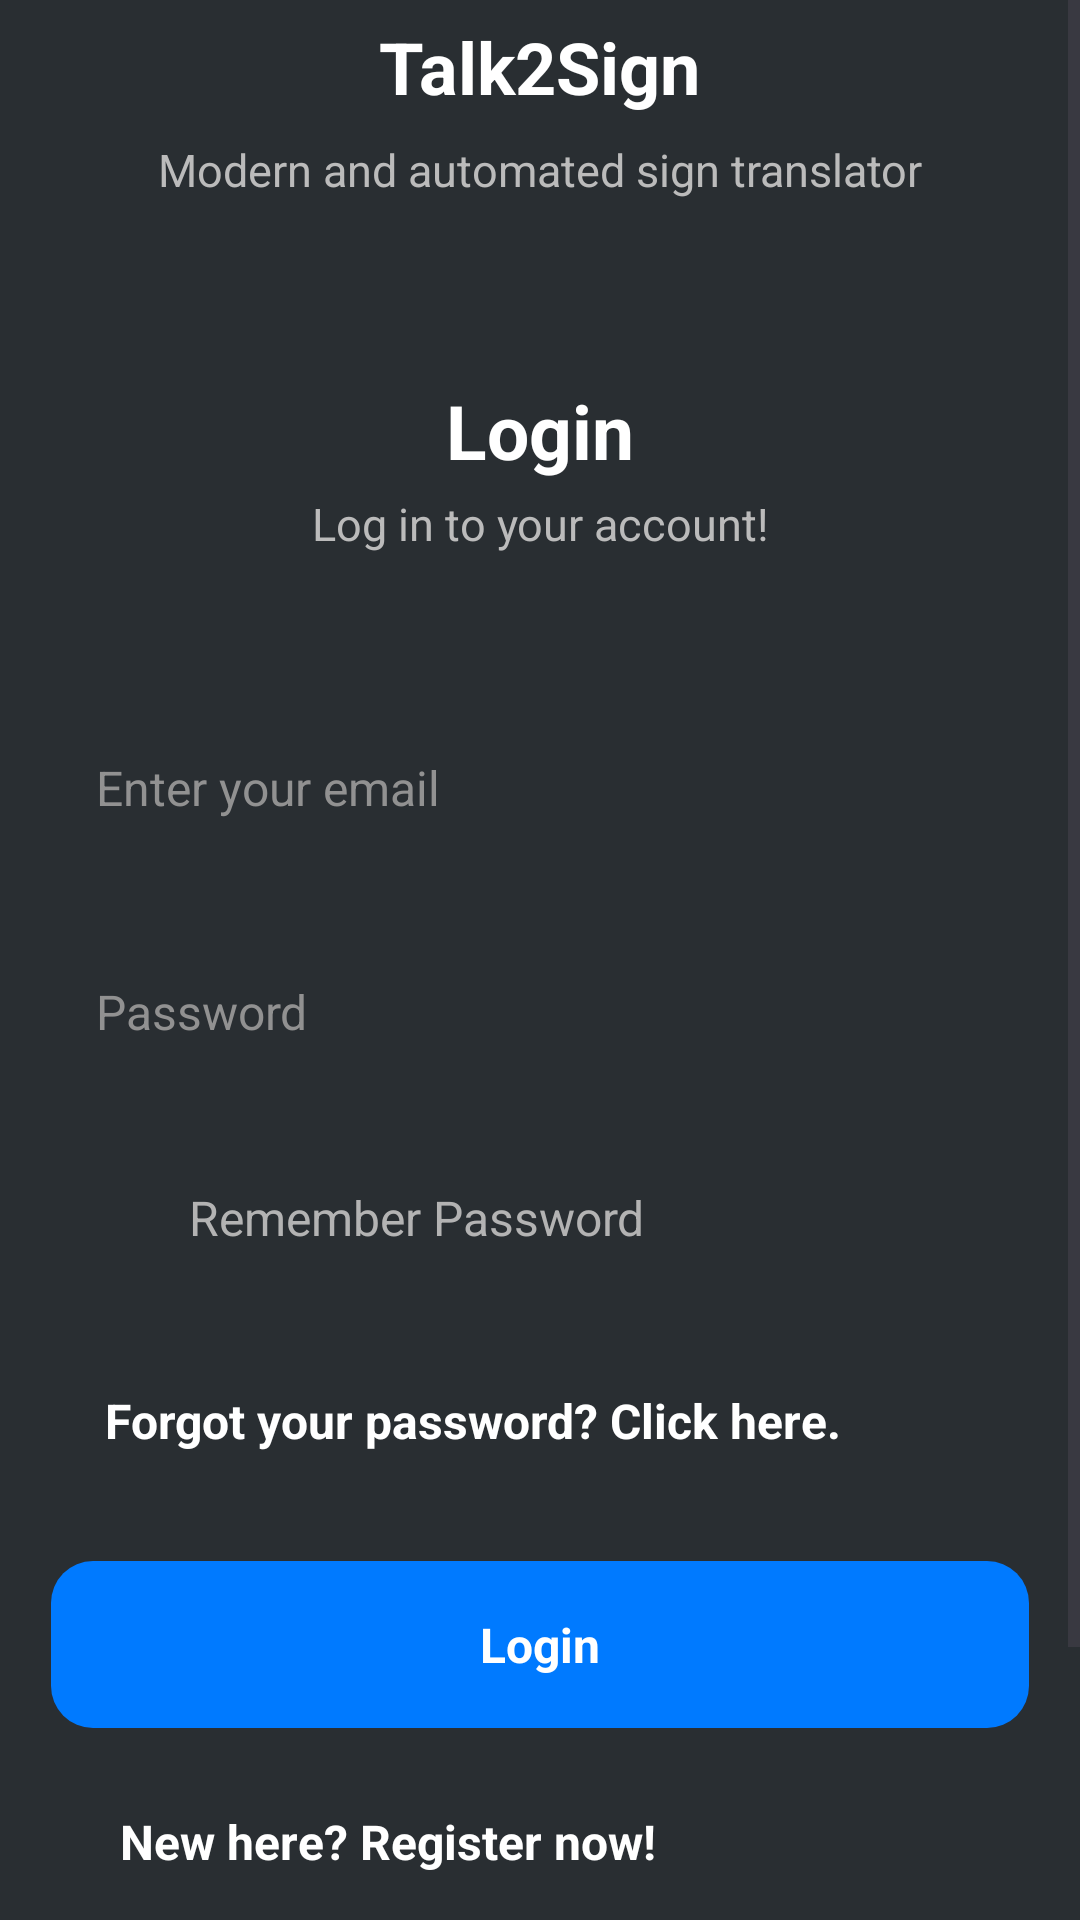

The Android layout XML behind this screen, and the referenced resources:
<!-- AndroidManifest.xml: application theme Theme.Talk2Sign -->
<!-- res/layout/activity_login_view.xml -->
<LinearLayout
    xmlns:android="http://schemas.android.com/apk/res/android"
    xmlns:tools="http://schemas.android.com/tools"
    xmlns:app="http://schemas.android.com/apk/res-auto"
    android:background="#FFFFFF"
    android:orientation="vertical"
    android:layout_width="match_parent"
    android:layout_height="match_parent">

    <ScrollView
        android:id="@+id/scroll_view"
        android:layout_width="match_parent"
        android:layout_height="0dp"
        android:layout_weight="1"
        android:background="#292E32">

        <LinearLayout
            android:layout_width="match_parent"
            android:layout_height="match_parent"
            android:orientation="vertical">

            
            <LinearLayout
                android:id="@+id/logo_section"
                android:layout_width="match_parent"
                android:layout_height="wrap_content"
                android:gravity="center_horizontal"
                android:paddingVertical="6dp"
                android:paddingHorizontal="1dp"
                android:layout_marginBottom="54dp"
                android:orientation="vertical">
                <TextView
                    android:id="@+id/app_name"
                    android:textColor="#FFFFFF"
                    android:textSize="24sp"
                    android:textStyle="bold"
                    android:layout_marginBottom="8dp"
                    android:layout_height="wrap_content"
                    android:layout_width="wrap_content"
                    android:text="@string/app_name" />
                <TextView
                    android:id="@+id/app_description"
                    android:textColor="#BBBBBB"
                    android:textSize="15sp"
                    android:layout_height="wrap_content"
                    android:layout_width="match_parent"
                    android:layout_weight="1"
                    android:gravity="center"
                    android:text="@string/app_description" />
            </LinearLayout>

            
            <TextView
                android:id="@+id/login_title"
                android:textColor="#FFFFFF"
                android:textSize="25sp"
                android:textStyle="bold"
                android:layout_marginBottom="4dp"
                android:layout_height="wrap_content"
                android:layout_width="match_parent"
                android:layout_weight="1"
                android:gravity="center"
                android:text="@string/login" />

            
            <TextView
                android:id="@+id/login_prompt"
                android:textColor="#BBBBBB"
                android:textSize="15sp"
                android:layout_marginBottom="50dp"
                android:layout_marginHorizontal="1dp"
                android:layout_height="wrap_content"
                android:layout_width="match_parent"
                android:layout_weight="1"
                android:gravity="center"
                android:text="@string/login_prompt" />

            
            <EditText
                android:inputType="textEmailAddress"
                android:hint="@string/email_placeholder"
                android:textColorHint="@color/hint_color"
                android:id="@+id/email_edit_text"
                android:textColor="#919191"
                android:textSize="16sp"
                android:layout_marginBottom="19dp"
                android:layout_marginHorizontal="16dp"
                android:layout_width="match_parent"
                android:layout_height="wrap_content"
                android:background="@drawable/background_txtviews"
                android:paddingVertical="17dp"
                android:paddingLeft="16dp"
                android:paddingRight="32dp" />

            
            <LinearLayout
                android:id="@+id/password_section"
                android:layout_width="match_parent"
                android:layout_height="wrap_content"
                android:background="@drawable/background_txtviews"
                android:paddingVertical="17dp"
                android:paddingHorizontal="16dp"
                android:layout_marginBottom="30dp"
                android:layout_marginHorizontal="16dp"
                android:clickable="true"
                android:focusable="true"
                android:orientation="horizontal">
                <TextView
                    android:id="@+id/password_label"
                    android:textColor="#919191"
                    android:hint="Password"
                    android:textColorHint="@color/hint_color"
                    android:textSize="16sp"
                    android:layout_height="wrap_content"
                    android:layout_width="match_parent"
                    android:layout_weight="1"
                    />
                <ImageView
                    android:id="@+id/password_icon"
                    android:layout_width="20dp"
                    android:layout_height="18dp"
                    android:layout_marginVertical="1dp"
                    android:src="@mipmap/ic_launcher"
                    android:scaleType="fitXY" />
            </LinearLayout>

            
            <LinearLayout
                android:id="@+id/forgot_password_section"
                android:layout_width="wrap_content"
                android:layout_height="wrap_content"
                android:gravity="center_vertical"
                android:layout_marginBottom="46dp"
                android:layout_marginStart="35dp"
                android:orientation="horizontal">
                <ImageView
                    android:id="@+id/forgot_password_icon"
                    android:layout_width="16dp"
                    android:layout_height="16dp"
                    android:layout_marginEnd="12dp"
                    android:src="@mipmap/ic_launcher"
                    android:scaleType="fitXY" />
                <TextView
                    android:id="@+id/forgot_password_text"
                    android:textColor="#B3B3B3"
                    android:textSize="16sp"
                    android:layout_height="wrap_content"
                    android:layout_width="wrap_content"
                    android:text="@string/remember_password" />
            </LinearLayout>

            
            <TextView
                android:id="@+id/forgot_password_link"
                android:textColor="#FFFFFF"
                android:textSize="16sp"
                android:textStyle="bold"
                android:layout_marginBottom="36dp"
                android:layout_marginHorizontal="35dp"
                android:layout_height="wrap_content"
                android:layout_width="match_parent"
                android:layout_weight="1"
                android:text="@string/forgot_password" />

            
            <LinearLayout
                android:id="@+id/login_button"
                android:layout_width="match_parent"
                android:layout_height="wrap_content"
                android:layout_marginHorizontal="17dp"
                android:layout_marginBottom="27dp"
                android:background="@drawable/buttons_color"
                android:clickable="true"
                android:focusable="true"
                android:gravity="center_horizontal"
                android:orientation="vertical"
                android:paddingVertical="17dp">

                <TextView
                    android:id="@+id/login_button_text"
                    android:layout_width="wrap_content"
                    android:layout_height="wrap_content"
                    android:text="@string/login"
                    android:textColor="#FFFFFF"
                    android:textSize="16sp"
                    android:textStyle="bold" />
            </LinearLayout>

            
            <TextView
                android:id="@+id/new_user_text"
                android:textColor="#FFFFFF"
                android:textSize="16sp"
                android:textStyle="bold"
                android:layout_marginBottom="21dp"
                android:layout_marginStart="40dp"
                android:layout_height="wrap_content"
                android:layout_width="wrap_content"
                android:text="@string/new_here" />

            
            <LinearLayout
                android:id="@+id/register_button"
                android:layout_width="match_parent"
                android:layout_height="wrap_content"
                android:layout_marginHorizontal="17dp"
                android:layout_marginBottom="19dp"
                android:background="@drawable/secondary_button"
                android:clickable="true"
                android:focusable="true"
                android:gravity="center_horizontal"
                android:orientation="vertical"
                android:paddingVertical="17dp">

                <TextView
                    android:id="@+id/register_button_text"
                    android:layout_width="wrap_content"
                    android:layout_height="wrap_content"
                    android:text="@string/register"
                    android:textColor="#FFFFFF"
                    android:textSize="16sp"
                    android:textStyle="bold" />
            </LinearLayout>

            
            <LinearLayout
                android:id="@+id/continue_without_registering_section"
                android:layout_width="match_parent"
                android:layout_height="wrap_content"
                android:gravity="center_horizontal"
                android:layout_marginBottom="12dp"
                android:orientation="vertical">
                <TextView
                    android:id="@+id/continue_without_registering_text"
                    android:textColor="#FFFFFF"
                    android:textSize="10sp"
                    android:textStyle="bold"
                    android:layout_height="wrap_content"
                    android:layout_width="wrap_content"
                    android:text="@string/continue_without_registering" />
            </LinearLayout>
        </LinearLayout>
    </ScrollView>
</LinearLayout>
<!-- resources referenced by this layout -->
<resources>
  <color name="hint_color">#919191</color>
  <!-- drawable buttons_color (drawable) -->
  <?xml version="1.0" encoding="UTF-8"?>
  <shape
  	xmlns:android="http://schemas.android.com/apk/res/android">
  	<solid
  		android:color="#007AFF"
  	/>
  	<corners
  		android:radius="14dp"
  	/>      
  </shape>
  <!-- drawable secondary_button (drawable) -->
  <?xml version="1.0" encoding="UTF-8"?>
  <shape
  	xmlns:android="http://schemas.android.com/apk/res/android">
  	<solid
  		android:color="#2E4F72"
  	/>
  	<corners
  		android:radius="14dp"
  	/>      
  </shape>
  <string name="app_description">Modern and automated sign translator</string>
  <string name="app_name">Talk2Sign</string>
  <string name="continue_without_registering">Continue without registering</string>
  <string name="email_placeholder">Enter your email</string>
  <string name="forgot_password">Forgot your password? Click here.</string>
  <string name="login">Login</string>
  <string name="login_prompt">Log in to your account!</string>
  <string name="new_here">New here? Register now!</string>
  <string name="register">Register</string>
  <string name="remember_password">Remember Password</string>
  <style name="Theme.Talk2Sign" parent="Base.Theme.Talk2Sign" />
  <style name="Base.Theme.Talk2Sign" parent="Theme.Material3.DayNight.NoActionBar">
          
          
      </style>
</resources>
